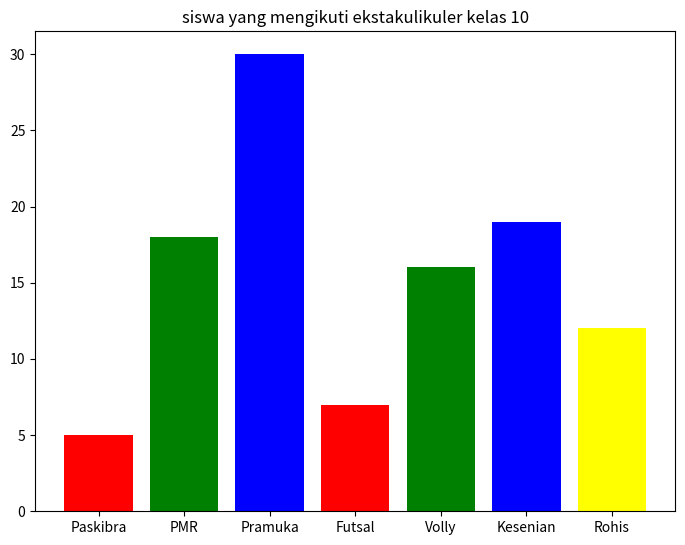
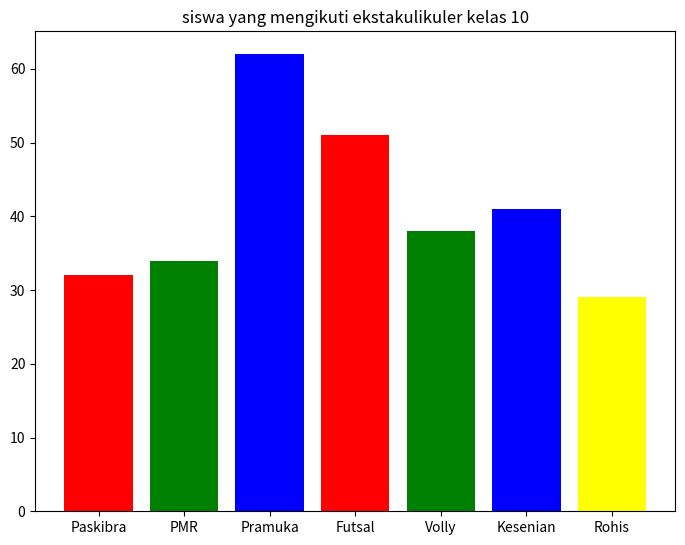
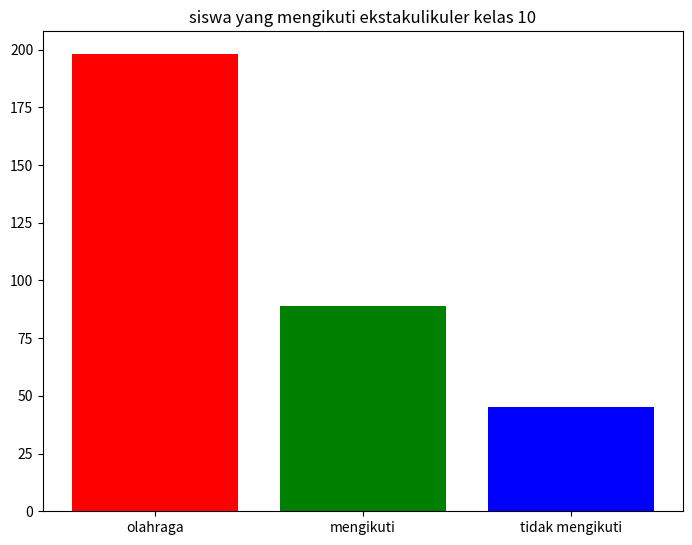
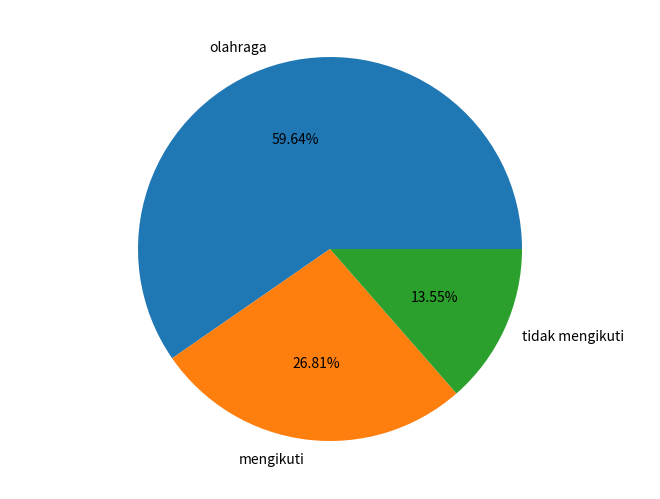
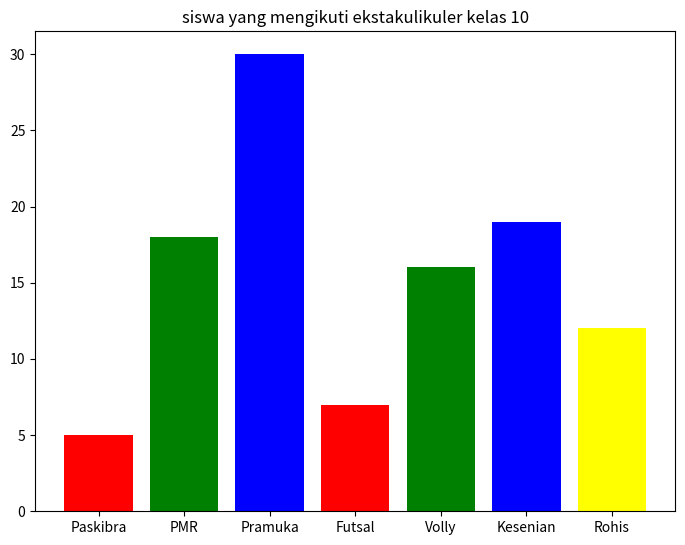
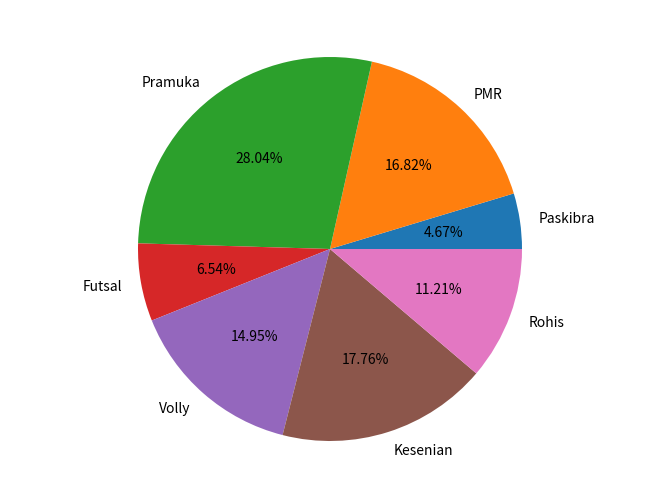
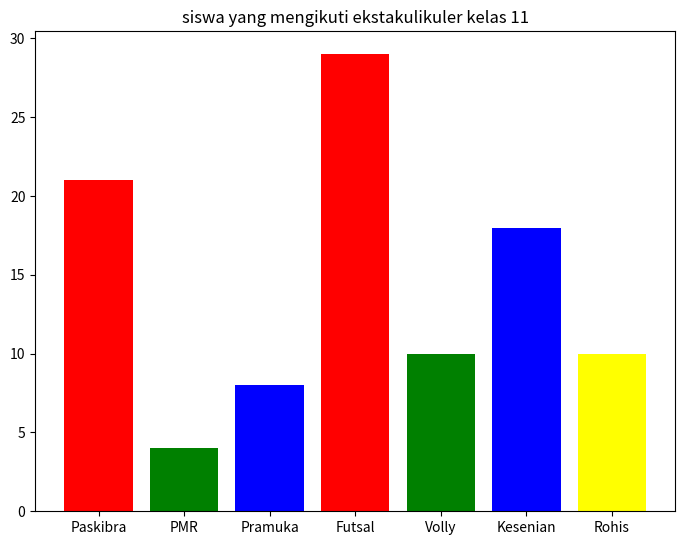
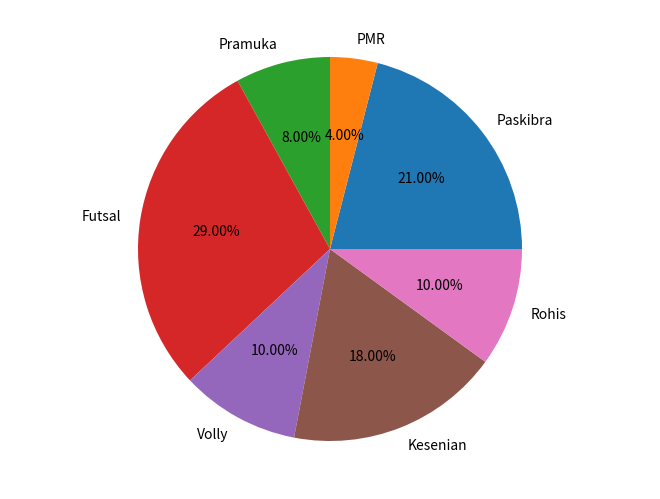
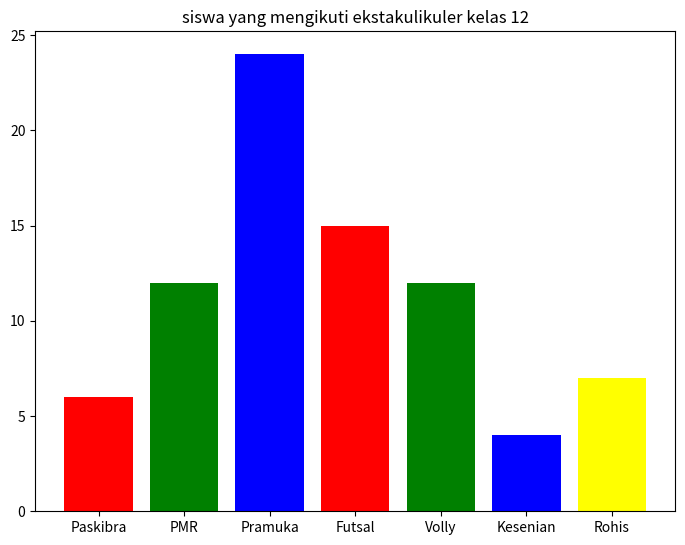
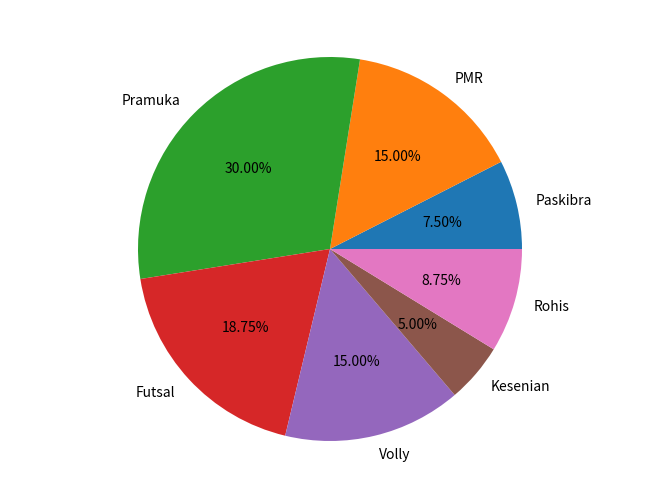

Here is the Python script that generated these plots, in order:
import matplotlib.pyplot as plt


print("=== Soal 1 ===")
fig = plt.figure()
ax = fig.add_axes([0,0,1,1])
pendidikan = ['Paskibra', 'PMR', 'Pramuka', 'Futsal', 'Volly', 'Kesenian', 'Rohis',]
siswa = [5,  18, 30, 7, 16, 19, 12]
c = ['red', 'green', 'blue', 'red', 'green', 'blue', 'yellow']
plt.title("siswa yang mengikuti ekstakulikuler kelas 10")
plt.bar(pendidikan, siswa, color = c)
plt.show()
print("")
print("")

print("=== Soal 2 ===")
a = 5
b = 21
c	= 6
hasil = (a + b + c)
print("Hasil Paskibra = " + str(hasil))
a = 18
b =  4
c	= 12
hasil = (a + b + c)
print("Hasil PMR = " + str(hasil))
a = 30
b = 8
c = 24
hasil = (a + b + c)
print("Hasil Pramuka = " + str(hasil))
a = 7
b = 29
c = 15
hasil = (a + b + c)
print("Hasil Futsal = " + str(hasil))
a = 16
b = 10
c = 12
hasil = (a + b + c)
print("Hasil Volly = " + str(hasil))
a = 19
b = 18
c = 4
hasil = (a + b + c)
print("Hasil Kesenian = " + str(hasil))
a = 12
b = 10
c = 7
hasil = (a + b + c)
print("Hasil Rohis = " + str(hasil))
print("")
print("")

fig = plt.figure()
ax = fig.add_axes([0,0,1,1])
pendidikan = ['Paskibra', 'PMR', 'Pramuka', 'Futsal', 'Volly', 'Kesenian', 'Rohis',]
siswa = [32,  34, 62, 51, 38, 41, 29]
c = ['red', 'green', 'blue', 'red', 'green', 'blue', 'yellow']
plt.title("siswa yang mengikuti ekstakulikuler kelas 10")
plt.bar(pendidikan, siswa, color = c)
plt.show()
print("")
print("")

print("=== Soal 3 ===")
a = 7
b = 29
c = 15
d = 16
e = 10
f = 12
m = 287
td = 45
hasil = (a + b + c + d + e + f)
hasil2 = (m - hasil)
print(hasil2)
print(hasil)
print(td)
hasil3 = (hasil2 / 332) * 10
hasil4 = (td / 332) * 10
hasil5 = (hasil / 332) *10
print(hasil3)
print(hasil4)
print(hasil5)


fig = plt.figure()
ax = fig.add_axes([0,0,1,1])
pendidikan = ['olahraga', 'mengikuti', 'tidak mengikuti']
siswa = [198, 89, 45]
c = ['red', 'green', 'blue', 'red', 'green', 'blue', 'yellow']
plt.title("siswa yang mengikuti ekstakulikuler kelas 10")
plt.bar(pendidikan, siswa, color = c)
plt.show()
print("")
print("")

fig = plt.figure()
ax = fig.add_axes([0,0,1,1])
ax.axis('equal')
pendidikan = ['olahraga', 'mengikuti', 'tidak mengikuti']
siswa = [198, 89, 45]
ax.pie(siswa,labels=pendidikan,autopct='%1.2f%%')
plt.show()
print("")
print("")






print("=== Soal 4 ===")

k_10 = 17
k_11 = 8
k_12 = 20
hasil = (k_10 + k_11 + k_12)
print("Yang tidak mengikutti ekskul :  " +str(hasil))
persentaseu = [32,7,17,7,44,4]
print("maka persentaseu nya adalah :  " +str(persentaseu))
print("")
print("")

print("=== Soal 5 ===")

fig = plt.figure()
ax = fig.add_axes([0,0,1,1])
pendidikan = ['Paskibra', 'PMR', 'Pramuka', 'Futsal', 'Volly', 'Kesenian', 'Rohis',]
siswa = [5,  18, 30, 7, 16, 19, 12]
c = ['red', 'green', 'blue', 'red', 'green', 'blue', 'yellow']
plt.title("siswa yang mengikuti ekstakulikuler kelas 10")
plt.bar(pendidikan, siswa, color = c)
plt.show()
print("")
print("")

fig = plt.figure()
ax = fig.add_axes([0,0,1,1])
ax.axis('equal')
pendidikan = ['Paskibra', 'PMR', 'Pramuka', 'Futsal', 'Volly', 'Kesenian', 'Rohis',]
siswa = [5,  18, 30, 7, 16, 19, 12]
ax.pie(siswa,labels=pendidikan,autopct='%1.2f%%')
plt.show()
print("")
print("")
fig = plt.figure()
ax = fig.add_axes([0,0,1,1])
pendidikan = ['Paskibra', 'PMR', 'Pramuka', 'Futsal', 'Volly', 'Kesenian', 'Rohis',]
siswa = [21,  4, 8, 29, 10, 18, 10]
c = ['red', 'green', 'blue', 'red', 'green', 'blue', 'yellow']
plt.title("siswa yang mengikuti ekstakulikuler kelas 11")
plt.bar(pendidikan, siswa, color = c)
plt.show()
print("")
print("")
fig = plt.figure()
ax = fig.add_axes([0,0,1,1])
ax.axis('equal')
pendidikan = ['Paskibra', 'PMR', 'Pramuka', 'Futsal', 'Volly', 'Kesenian', 'Rohis',]
siswa = [21,  4, 8, 29, 10, 18, 10]
ax.pie(siswa,labels=pendidikan,autopct='%1.2f%%')
plt.show()
print("")
print("")
fig = plt.figure()
ax = fig.add_axes([0,0,1,1])
pendidikan = ['Paskibra', 'PMR', 'Pramuka', 'Futsal', 'Volly', 'Kesenian', 'Rohis',]
siswa = [6,  12, 24, 15, 12, 4, 7]
c = ['red', 'green', 'blue', 'red', 'green', 'blue', 'yellow']
plt.title("siswa yang mengikuti ekstakulikuler kelas 12")
plt.bar(pendidikan, siswa, color = c)
plt.show()
print("")
print("")
fig = plt.figure()
ax = fig.add_axes([0,0,1,1])
ax.axis('equal')
pendidikan = ['Paskibra', 'PMR', 'Pramuka', 'Futsal', 'Volly', 'Kesenian', 'Rohis',]
siswa = [6,  12, 24, 15, 12, 4, 7]
ax.pie(siswa,labels=pendidikan,autopct='%1.2f%%')
plt.show()
